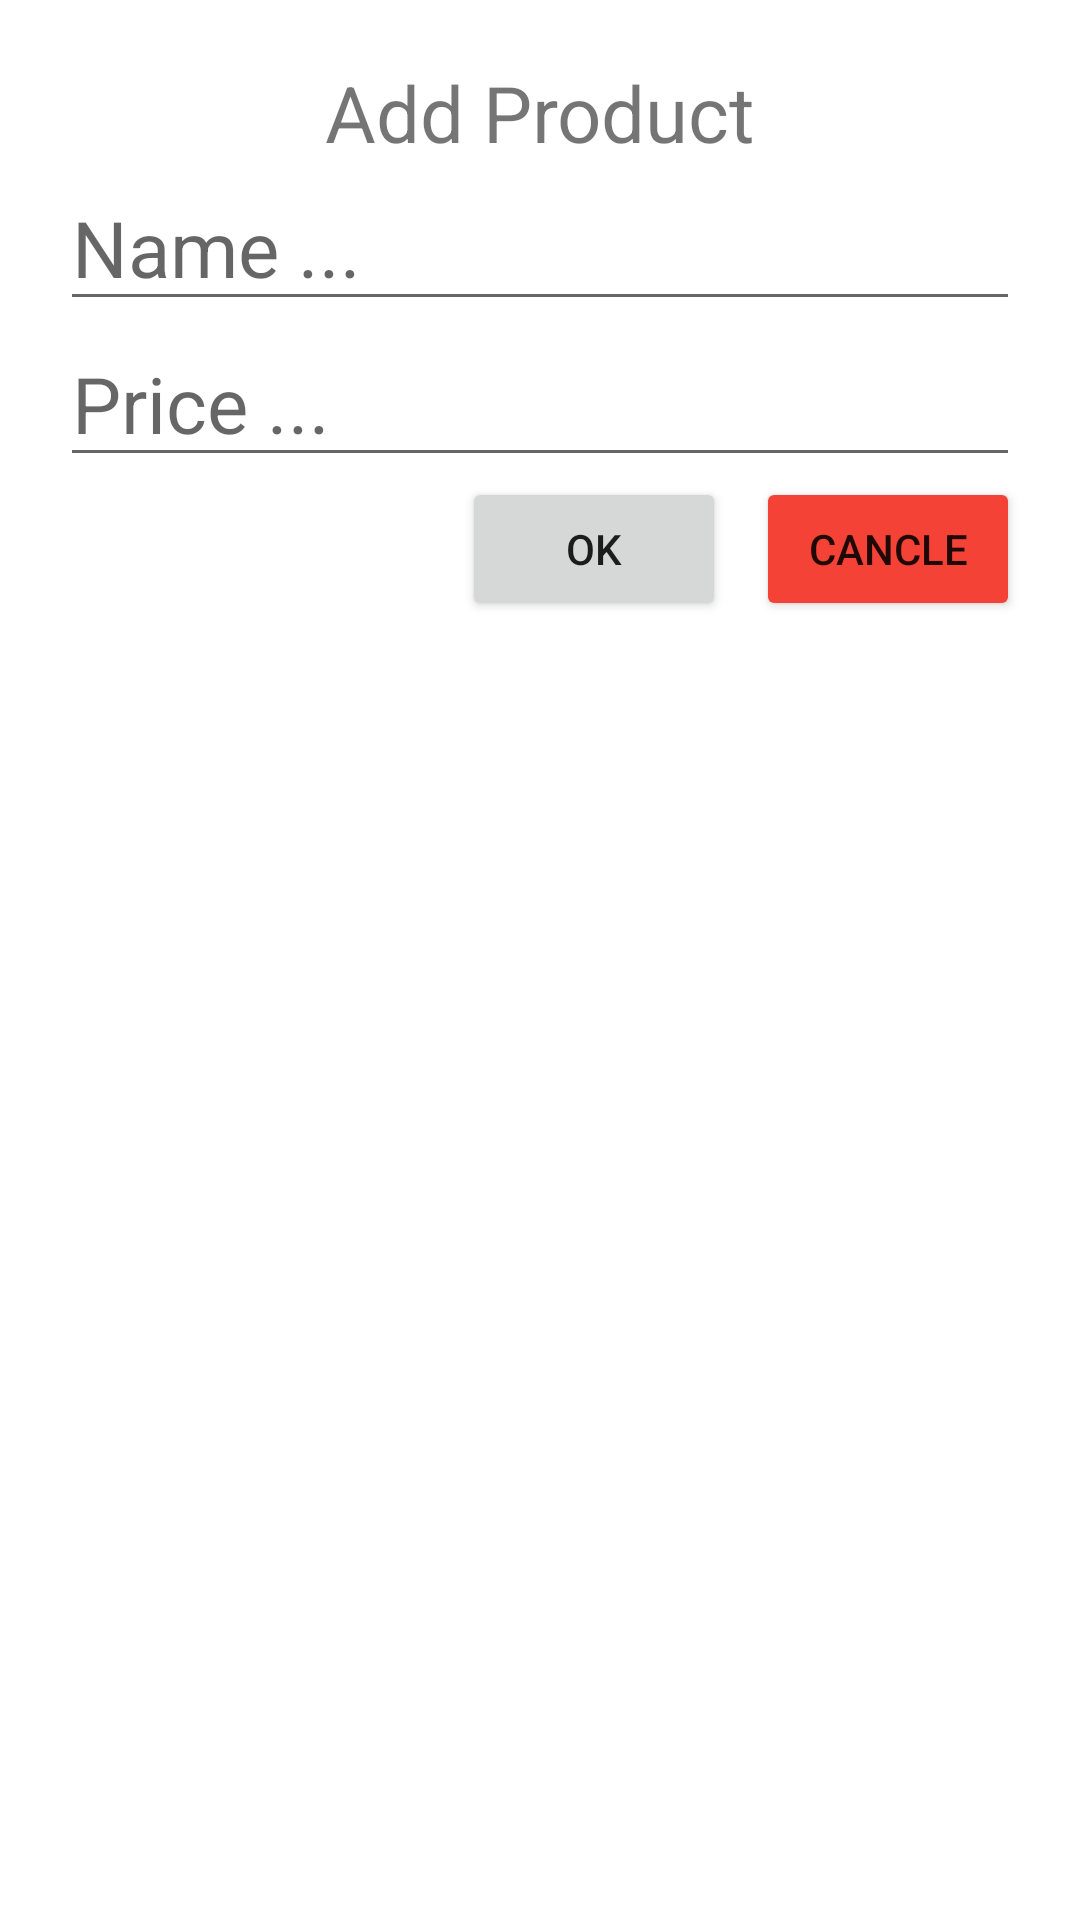

This screen was rendered from an Android layout file. Write that file and the resources it references.
<!-- AndroidManifest.xml: application theme Theme.SQLite_exam2 -->
<!-- res/layout/dialog_add_product.xml -->
<?xml version="1.0" encoding="utf-8"?>
<LinearLayout xmlns:android="http://schemas.android.com/apk/res/android"
    android:layout_width="match_parent"
    android:layout_height="match_parent"
    android:padding="20dp"
    android:orientation="vertical">
    <TextView
        android:layout_width="match_parent"
        android:layout_height="wrap_content"
        android:text="Add Product"
        android:gravity="center"
        android:textSize="26sp">

    </TextView>
    <EditText
        android:layout_width="match_parent"
        android:layout_height="wrap_content"
        android:hint="Name ... "
       android:id="@+id/txtname"
        android:textSize="26sp">

    </EditText>
    <EditText
        android:layout_width="match_parent"
        android:layout_height="wrap_content"
        android:hint="Price ... "
        android:id="@+id/txtprice"
        android:textSize="26sp">

    </EditText>
    <LinearLayout
        android:gravity="end"
        android:layout_width="match_parent"
        android:layout_height="wrap_content">
        <Button
            android:layout_width="wrap_content"
            android:layout_height="wrap_content"
            android:id="@+id/btnoke"
            android:text="OK">

        </Button>
        <Button
            android:layout_marginLeft="10dp"
            android:layout_width="wrap_content"
            android:layout_height="wrap_content"
            android:id="@+id/btncancle"
            android:backgroundTint="#F44336"
            android:text="CANCLE">


        </Button>

    </LinearLayout>




</LinearLayout>
<!-- resources referenced by this layout -->
<resources>
  <style name="Theme.SQLite_exam2" parent="Theme.MaterialComponents.DayNight.DarkActionBar">
          
          <item name="colorPrimary">@color/purple_500</item>
          <item name="colorPrimaryVariant">@color/purple_700</item>
          <item name="colorOnPrimary">@color/white</item>
          
          <item name="colorSecondary">@color/teal_200</item>
          <item name="colorSecondaryVariant">@color/teal_700</item>
          <item name="colorOnSecondary">@color/black</item>
          
          <item name="android:statusBarColor" tools:targetApi="l">?attr/colorPrimaryVariant</item>
          
      </style>
  <!-- not gathered from this repository: default colours our renderer supplied (Android Studio template values) -->
  <color name="purple_500">#FF6200EE</color>
  <color name="purple_700">#FF3700B3</color>
  <color name="teal_200">#FF03DAC5</color>
  <color name="teal_700">#FF018786</color>
  <color name="black">#FF000000</color>
  <color name="white">#FFFFFFFF</color>
</resources>
